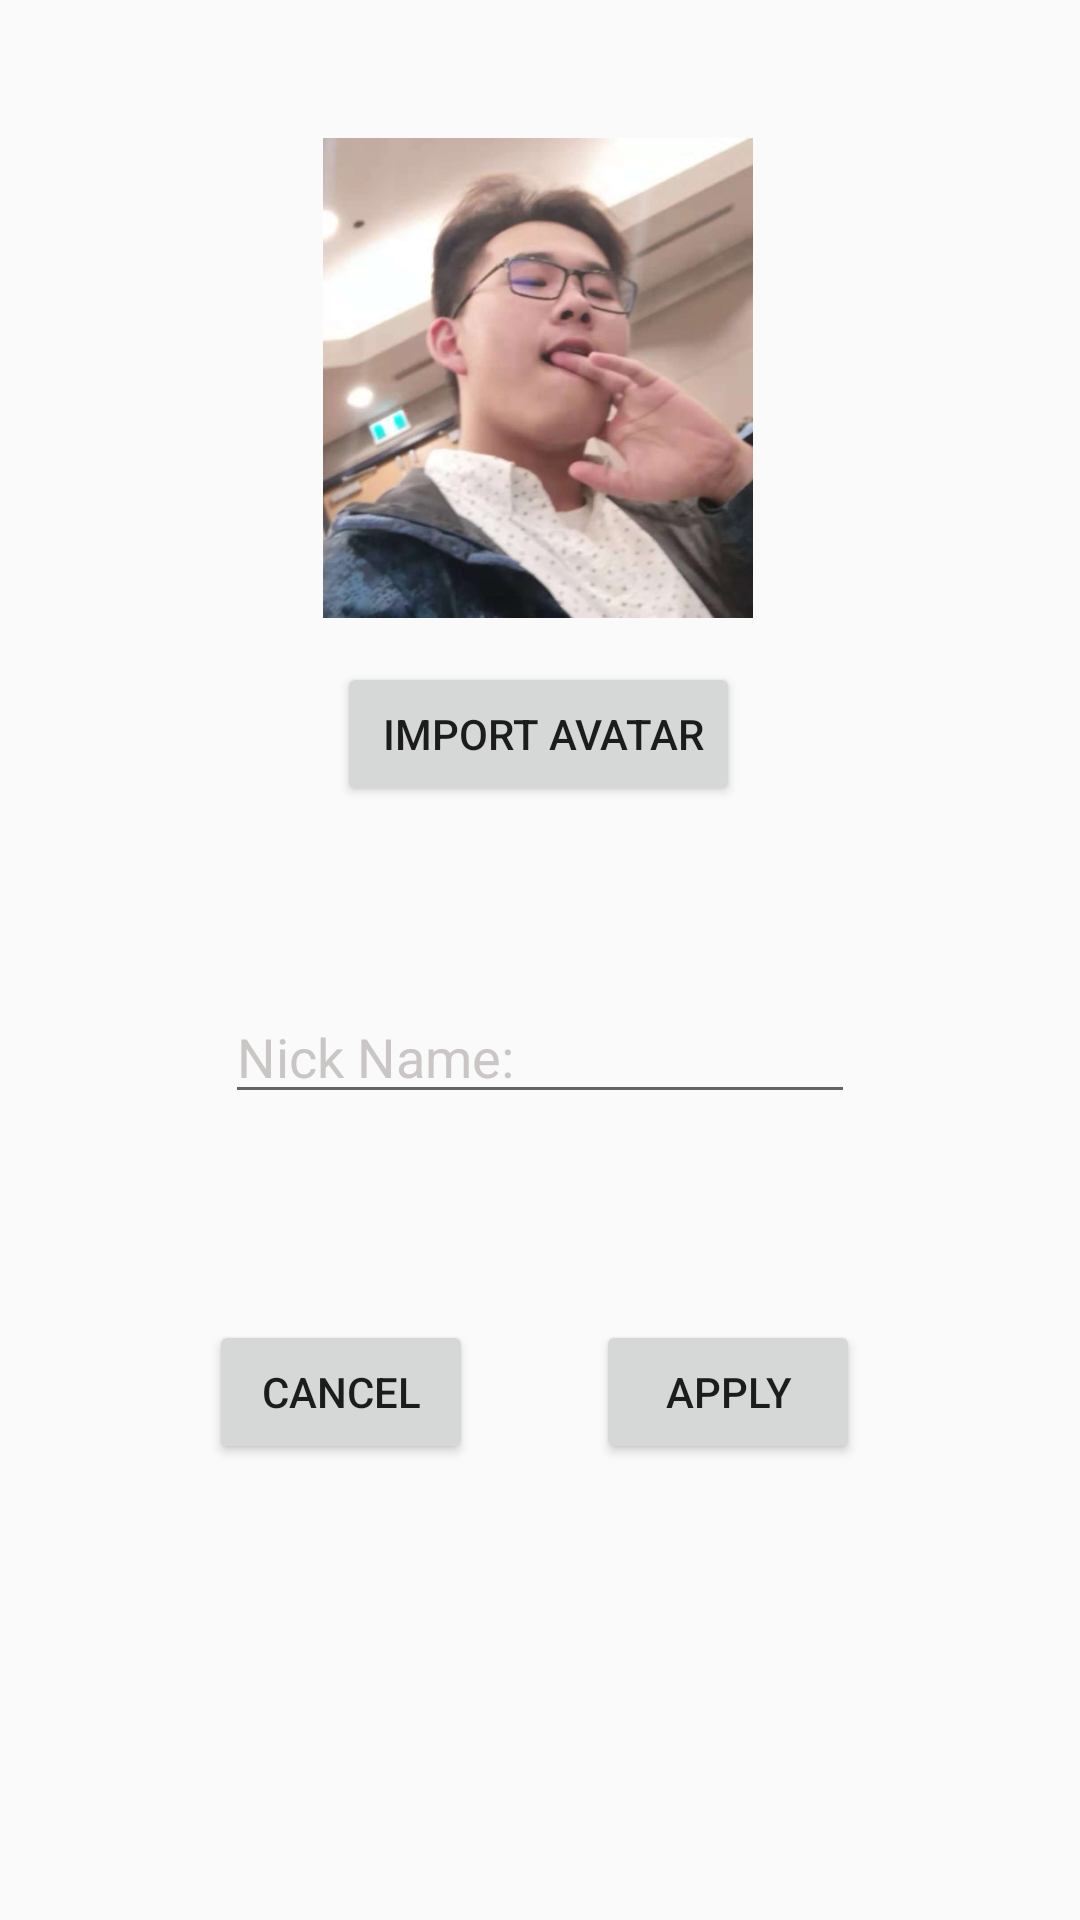

The Android layout XML behind this screen, and the referenced resources:
<!-- AndroidManifest.xml: application theme Theme.AppCompat.Light.NoActionBar -->
<!-- res/layout/nav_setting.xml -->
<?xml version="1.0" encoding="utf-8"?>
<android.support.constraint.ConstraintLayout
    xmlns:android="http://schemas.android.com/apk/res/android"
    xmlns:app="http://schemas.android.com/apk/res-auto"
    xmlns:tools="http://schemas.android.com/tools"
    android:background="@drawable/space"
    android:layout_width="match_parent"
    android:layout_height="match_parent">

    <Button
        android:id="@+id/apply_Button"
        android:layout_width="wrap_content"
        android:layout_height="wrap_content"
        android:layout_marginStart="8dp"
        android:layout_marginEnd="8dp"
        android:layout_marginBottom="152dp"
        android:onClick="onClick"
        android:text="APPLY"
        app:layout_constraintBottom_toBottomOf="parent"
        app:layout_constraintEnd_toEndOf="parent"
        app:layout_constraintHorizontal_bias="0.745"
        app:layout_constraintStart_toStartOf="parent"
        tools:text="Apply" />

    <Button
        android:id="@+id/cancel_button"
        android:layout_width="wrap_content"
        android:layout_height="wrap_content"
        android:layout_marginStart="8dp"
        android:layout_marginEnd="8dp"
        android:layout_marginBottom="152dp"
        android:onClick="onClick"
        android:text="CANCEL"
        app:layout_constraintBottom_toBottomOf="parent"
        app:layout_constraintEnd_toEndOf="parent"
        app:layout_constraintHorizontal_bias="0.241"
        app:layout_constraintStart_toStartOf="parent"
        tools:text="Cancel" />

    <EditText
        android:id="@+id/nick_name"
        android:layout_width="wrap_content"
        android:layout_height="wrap_content"
        android:layout_marginStart="8dp"
        android:layout_marginTop="8dp"
        android:layout_marginEnd="8dp"
        android:layout_marginBottom="4dp"
        android:ems="10"
        android:hint="Nick Name: "
        android:inputType="textPersonName"
        android:textColor="#FFFFFF"
        android:textColorHint="#cac6c6"
        app:layout_constraintBottom_toBottomOf="parent"
        app:layout_constraintEnd_toEndOf="parent"
        app:layout_constraintStart_toStartOf="parent"
        app:layout_constraintTop_toTopOf="parent"
        app:layout_constraintVertical_bias="0.549" />

    <ImageView
        android:id="@+id/imageView"
        android:layout_width="160dp"
        android:layout_height="160dp"
        android:layout_marginStart="8dp"
        android:layout_marginTop="8dp"
        android:layout_marginEnd="8dp"
        android:layout_marginBottom="8dp"
        android:scaleType="fitCenter"
        app:layout_constraintBottom_toBottomOf="parent"
        app:layout_constraintEnd_toEndOf="parent"
        app:layout_constraintHorizontal_bias="0.497"
        app:layout_constraintStart_toStartOf="parent"
        app:layout_constraintTop_toTopOf="parent"
        app:layout_constraintVertical_bias="0.082"
        app:srcCompat="@mipmap/cool_jason" />

    <Button
        android:id="@+id/import_button"
        android:layout_width="wrap_content"
        android:layout_height="wrap_content"
        android:layout_marginStart="8dp"
        android:layout_marginEnd="8dp"
        android:layout_marginBottom="8dp"
        android:text=" import avatar"
        app:layout_constraintBottom_toBottomOf="parent"
        app:layout_constraintEnd_toEndOf="parent"
        app:layout_constraintHorizontal_bias="0.498"
        app:layout_constraintStart_toStartOf="parent"
        app:layout_constraintTop_toTopOf="parent"
        app:layout_constraintVertical_bias="0.378" />
</android.support.constraint.ConstraintLayout>
<!-- resources referenced by this layout -->
<resources>
  <!-- mipmap cool_jason: jpg bitmap (drawable-v24, 45300 bytes) -->
</resources>
